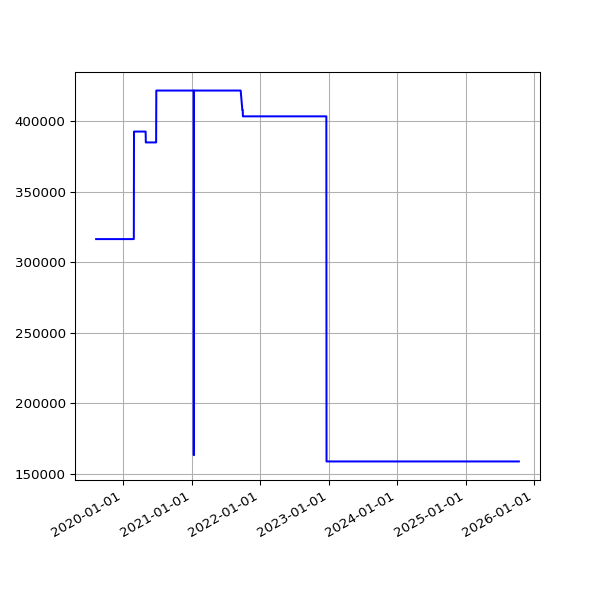

The file beside this chart, header and first rows:
date, value
2019-08-10 06:22:40 +0100, 316453
2019-08-11 07:18:29 +0100, 316453
2019-08-12 06:37:47 +0100, 316453
2019-08-13 08:02:12 +0100, 316453
2019-08-14 07:07:20 +0100, 316453
2019-08-15 06:48:04 +0100, 316453
2019-08-16 07:13:46 +0100, 316453
2019-08-17 06:01:35 +0100, 316453
2019-08-18 06:19:27 +0100, 316453
2019-08-19 07:12:43 +0100, 316453
2019-08-20 06:47:37 +0100, 316453
2019-08-21 06:59:05 +0100, 316453
2019-08-22 06:43:16 +0100, 316453
2019-08-23 06:29:29 +0100, 316453
2019-08-24 07:02:29 +0100, 316453
2019-08-25 07:23:01 +0100, 316453
2019-08-26 06:38:40 +0100, 316453
2019-08-27 06:06:19 +0100, 316453
2019-08-28 06:24:25 +0100, 316453
2019-08-29 06:18:33 +0100, 316453
2019-08-30 06:57:00 +0100, 316453
2019-08-31 07:21:42 +0100, 316453
2019-09-01 06:49:29 +0100, 316453
2019-09-02 07:51:11 +0100, 316453
2019-09-03 07:29:39 +0100, 316453
2019-09-04 06:17:51 +0100, 316453
2019-09-05 06:54:14 +0100, 316453
2019-09-06 07:45:40 +0100, 316453
2019-09-07 07:11:51 +0100, 316453
2019-09-08 07:03:55 +0100, 316453
2019-09-09 07:14:57 +0100, 316453
2019-09-10 06:46:30 +0100, 316453
2019-09-11 08:54:56 +0100, 316453
2019-09-12 05:58:56 +0100, 316453
2019-09-13 07:46:46 +0100, 316453
2019-09-14 07:31:29 +0100, 316453
2019-09-15 06:56:58 +0100, 316453
2019-09-16 07:12:25 +0100, 316453
2019-09-17 07:28:47 +0100, 316453
2019-09-18 07:41:15 +0100, 316453
2019-09-19 06:31:50 +0100, 316453
2019-09-20 06:53:53 +0100, 316453
2019-09-21 07:05:33 +0100, 316453
2019-09-23 07:35:39 +0100, 316453
2019-09-24 06:05:26 +0100, 316453
2019-09-25 06:48:18 +0100, 316453
2019-09-26 05:58:13 +0100, 316453
2019-09-27 05:59:54 +0100, 316453
2019-09-28 05:34:54 +0100, 316453
2019-09-29 06:13:51 +0100, 316453
2019-09-30 06:26:08 +0100, 316453
2019-10-01 06:16:35 +0100, 316453
2019-10-02 06:22:22 +0100, 316453
2019-10-03 07:08:19 +0100, 316453
2019-10-04 06:46:12 +0100, 316453
2019-10-05 08:16:40 +0100, 316453
2019-10-06 06:29:24 +0100, 316453
2019-10-07 06:08:49 +0100, 316453
2019-10-08 06:12:38 +0100, 316453
2019-10-09 06:58:01 +0100, 316453
... 1,705 more rows
